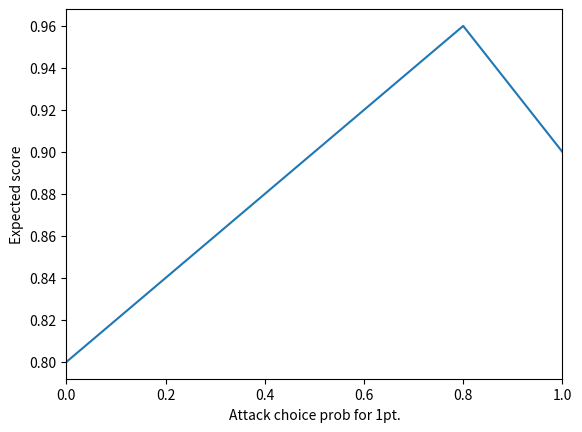

This figure's Python source:
"""
[redacted]
Riddle at https://fivethirtyeight.com/features/can-you-track-the-delirious-ducks/
"""

import matplotlib.pyplot as plt
import numpy as np

s1 = [0.9,1.0] #prob to score against defense [d1,d2]
s2 = [0.6,0.4]

att_list = list(np.linspace(0,1,101).round(2))
def_list = list(np.linspace(0,1,101).round(2))
exp_scores = {}

for a1 in att_list:
    a2 = 1-a1
    exp_scores[a1] = []
    for d1 in def_list:
        d2 = 1-d1
        exp1 = a1*1*(d1*s1[0]+d2*s1[1]) 
        exp2 = a2*2*(d1*s2[0]+d2*s2[1])
        exp = exp1 + exp2
        exp_scores[a1].append(exp)


### Calculate best expected score
s_min = []
def_best = []
for a1 in att_list:
    s = min(exp_scores[a1])
    s_min.append(s) #minimum score for certain attack means best defense possible
    def_best.append(def_list[int(exp_scores[a1].index(s))])

best_score = max(s_min)
best_score_index = s_min.index(best_score)


### Results
print('Attack for 1pt. conversion:', att_list[best_score_index])
print('Defense:', def_best[best_score_index], '% for 1pt. conversion but every percentage is possible')
print('Expected best score:',best_score)

### Plot maximum score for each attack choice prob
plt.plot(np.array(range(0,101))/100,np.array(s_min))
plt.xlabel('Attack choice prob for 1pt.')
plt.ylabel('Expected score')
plt.xlim(0,1)
plt.show()


